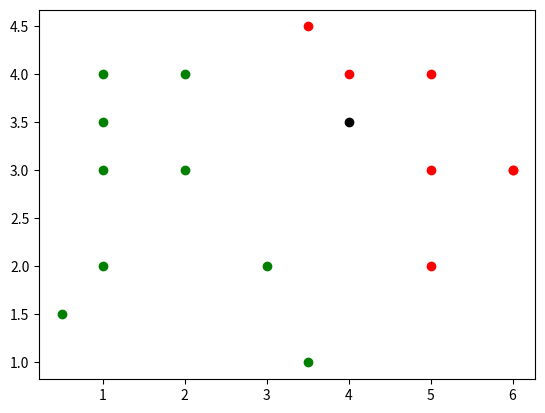

Source code (Python):
import matplotlib.pyplot
matplotlib.pyplot.plot(2,3,'go')
matplotlib.pyplot.plot(1,2,'go')
matplotlib.pyplot.plot(1,4,'go')
matplotlib.pyplot.plot(2,4,'go')
matplotlib.pyplot.plot(1,3,'go')
matplotlib.pyplot.plot(3,2,'go')
matplotlib.pyplot.plot(3.5,1,'go')
matplotlib.pyplot.plot(1,3.5,'go')
matplotlib.pyplot.plot(0.5,1.5,'go')


matplotlib.pyplot.plot(4,3.5,'ko')

matplotlib.pyplot.plot(6,3,'ro')
matplotlib.pyplot.plot(5,2,'ro')
matplotlib.pyplot.plot(4,4,'ro')
matplotlib.pyplot.plot(3.5,4.5,'ro')
matplotlib.pyplot.plot(5,4,'ro')
matplotlib.pyplot.plot(6,3,'ro')
matplotlib.pyplot.plot(5,3,'ro')
matplotlib.pyplot.show()
